Photos from the image-classification dataset "Dataset" in the GitHub repository NikitaDas1998/Agro_AI. Its 4 classes are: black rot, esca, healthy, leaf blight.

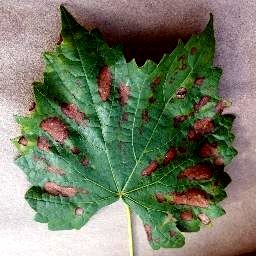
Label: esca

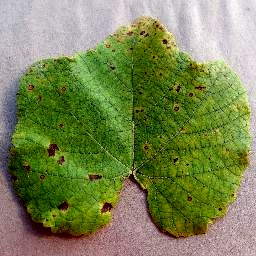
Label: leaf blight

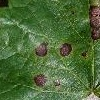
Label: black rot

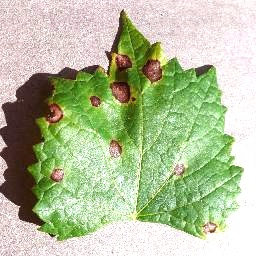
Label: black rot

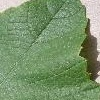
Label: healthy

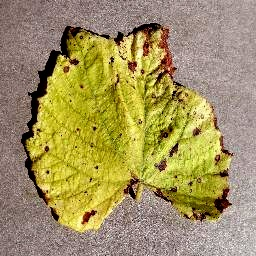
Label: leaf blight
